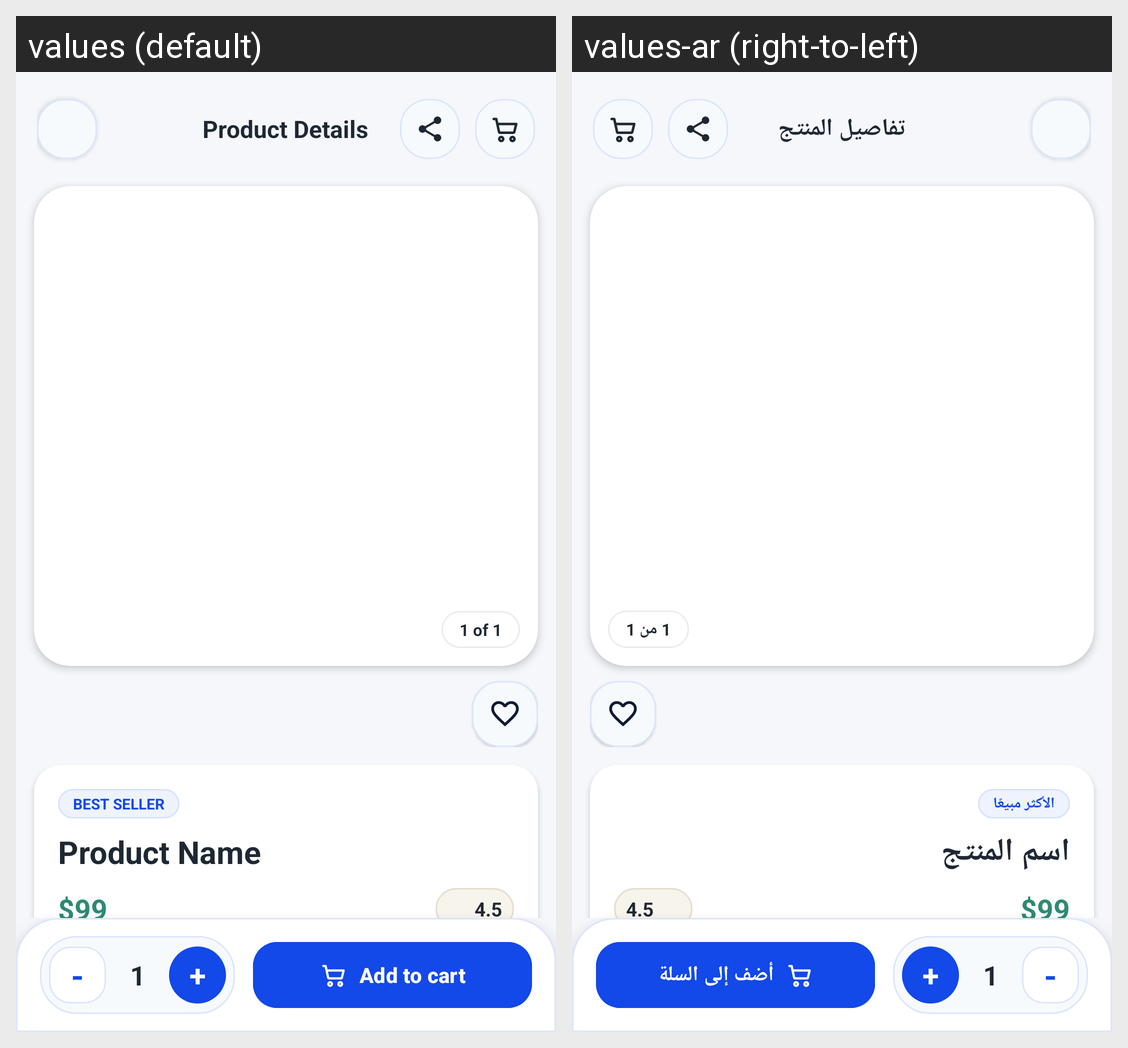

The same Android screen rendered under two of its app's locales, left to right. List the strings drawn on it with the default value and each locale's translation.
Android screen res/layout/activity_product_details.xml rendered under 2 locales, left to right: values (default), values-ar (right-to-left). Device: Nexus 5 (rendered at 1080×1920; each locale shown at half size, 540×960, under a caption strip naming it); theme Theme.ShopEase.
Strings drawn on this screen, with the default value and each locale's value (text and hints the layout hard-codes, and strings that could not be matched under every locale, appear in the picture but are not listed):

product_details
  values: Product Details
  values-ar: تفاصيل المنتج

product_image_indicator_placeholder
  values: 1 of 1
  values-ar: 1 من 1

product_tag_best_seller
  values: Best seller
  values-ar: الأكثر مبيعًا

product_name_placeholder
  values: Product Name
  values-ar: اسم المنتج

product_price_placeholder
  values: $99
  values-ar: $99

rating_value_placeholder
  values: 4.5
  values-ar: 4.5

minus
  values: -
  values-ar: -

quantity_placeholder
  values: 1
  values-ar: 1

plus
  values: +
  values-ar: +

add_to_cart
  values: Add to cart
  values-ar: أضف إلى السلة
